Run: headless pygame with SDL's dummy video driver; simulated clock (each Clock.tick advances the game by its frame time, no real sleeping); random seed 0; keys injected as events and as key.get_pressed() state; mouse plan: one left click at the window centre at the start of phase 2, then a move to the lower-right quarter at the start of phase 3.
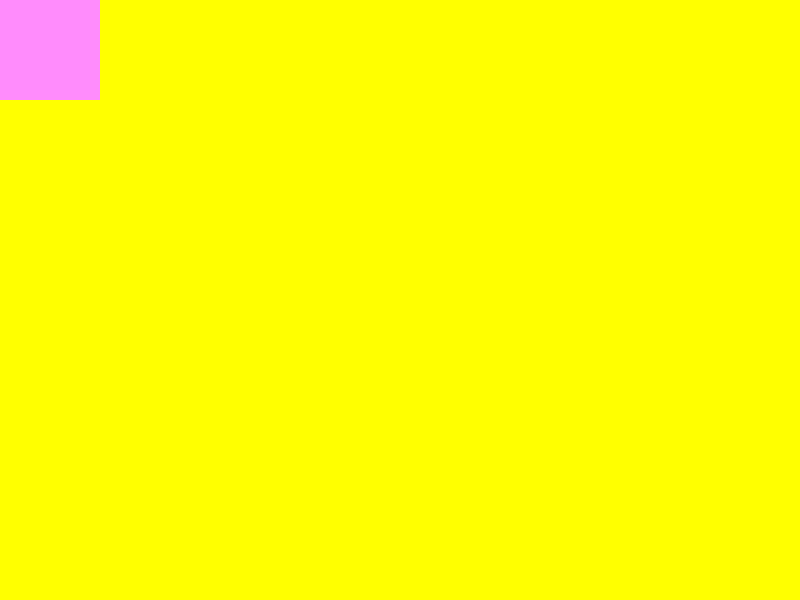
Frame 1 of 4 · flips 1–60 · no input
Frame 2 of 4 · flips 61–180 · clicked the window centre · tapped SPACE, RETURN · held RIGHT (→), D · screen unchanged from frame 1, image omitted
Frame 3 of 4 · flips 181–300 · moved the mouse to the lower-right quarter · held DOWN (↓), S · screen unchanged from frame 2, image omitted
Frame 4 of 4 · flips 301–420 · held LEFT (←), A, UP (↑), W · screen unchanged from frame 3, image omitted

The pygame program that drew these frames:

import pygame

pygame.init()
screen = pygame.display.set_mode((800,600),pygame.RESIZABLE)
background = pygame.Surface(screen.get_size())
background.fill((255,255,0))
background = background.convert()
screen.blit(background,(0,0))
clock = pygame.time.Clock()

mainloop = True
# Desired framerate in frames per second. Try out other values.              
FPS = 30
# How many seconds the "game" is played.
playtime = 0.0

size = 100
pygame.draw.rect(screen,(255,140,252),(0,0,100,100))
while mainloop:
    # Do not go faster than this framerate.
    milliseconds = clock.tick(FPS) 
    playtime += milliseconds / 1000.0 
    
    for event in pygame.event.get():
        # User presses QUIT-button.
        if event.type == pygame.QUIT:
            mainloop = False 
        elif event.type == pygame.KEYDOWN:
            # User presses ESCAPE-Key
            if event.key == pygame.K_ESCAPE:
                mainloop = False
        elif event.type == pygame.MOUSEBUTTONDOWN:
            x,y = pygame.mouse.get_pos()
            print('x: ' + str(x)) 
            print('y: ' + str(y)) 
        elif event.type == pygame.VIDEORESIZE:
            print("Resized...%s %s" % event.size)
            screen = pygame.display.set_mode(event.size,pygame.RESIZABLE)
            screen.blit(pygame.transform.scale(background,event.size), (0,0))
            #pygame.display.flip()
            pygame.display.update()

                
    # Print framerate and playtime in titlebar.
    text = "FPS: {0:.2f}   Playtime: {1:.2f}".format(clock.get_fps(), playtime)
    pygame.display.set_caption(text)

    #Update Pygame display.
    pygame.display.flip()

# Finish Pygame.  
pygame.quit()

# At the very last:
print("This game was played for {0:.2f} seconds".format(playtime))
